Image classification data set "Images" (evelinanaumovich/computer_vision_project3 on GitHub). Class labels (2): fire, no fire.

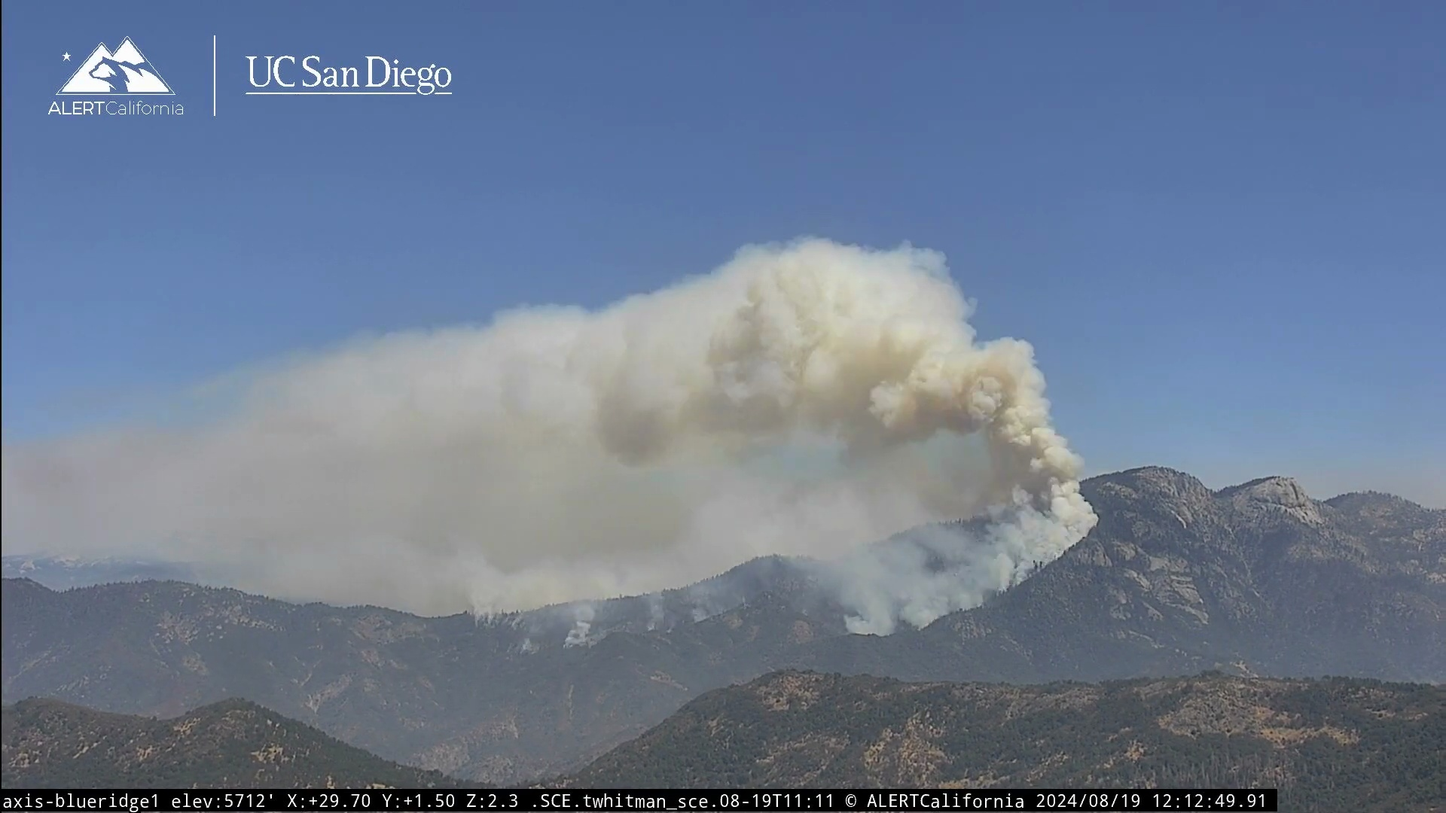
Label: fire

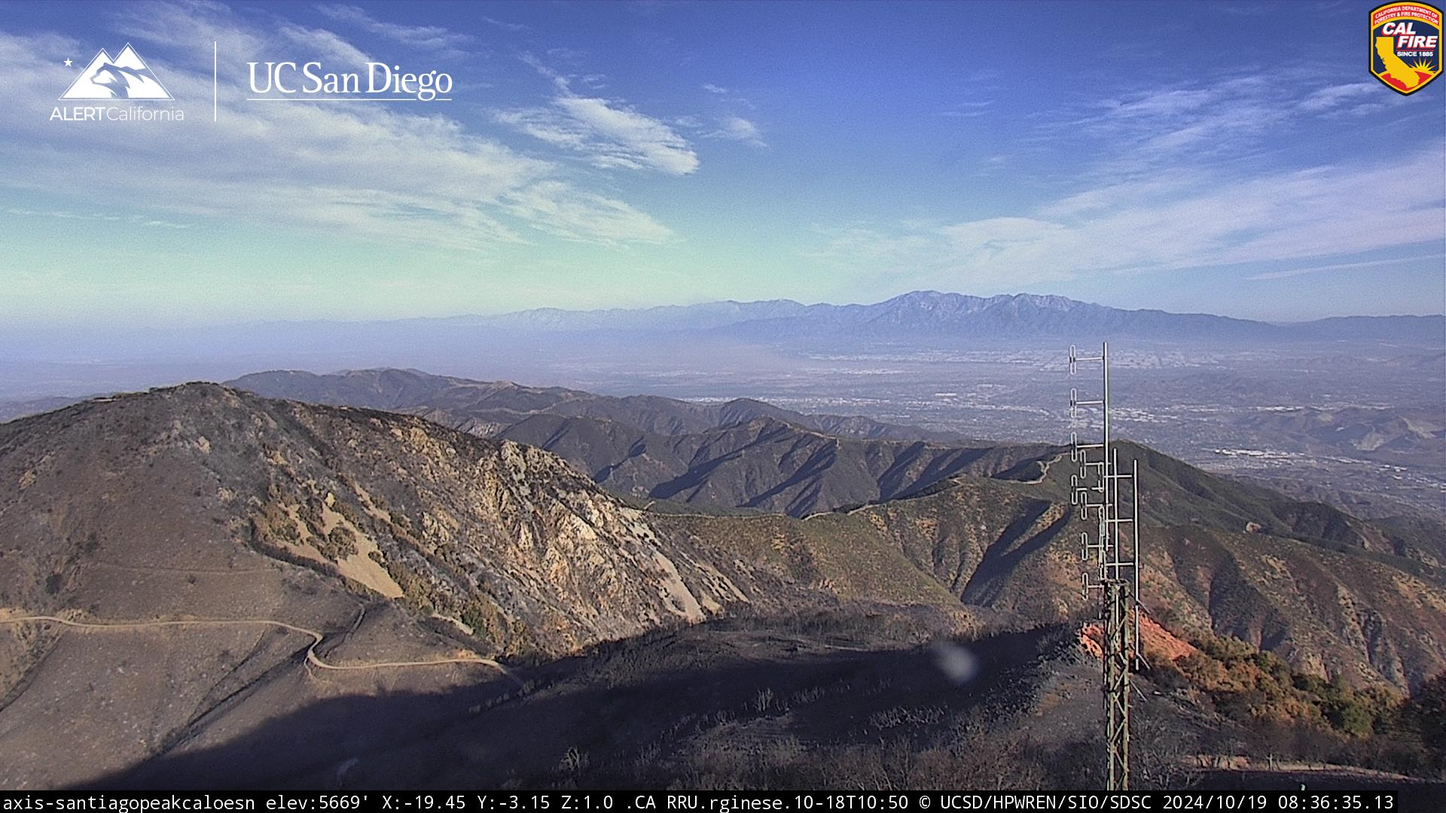
Label: no fire

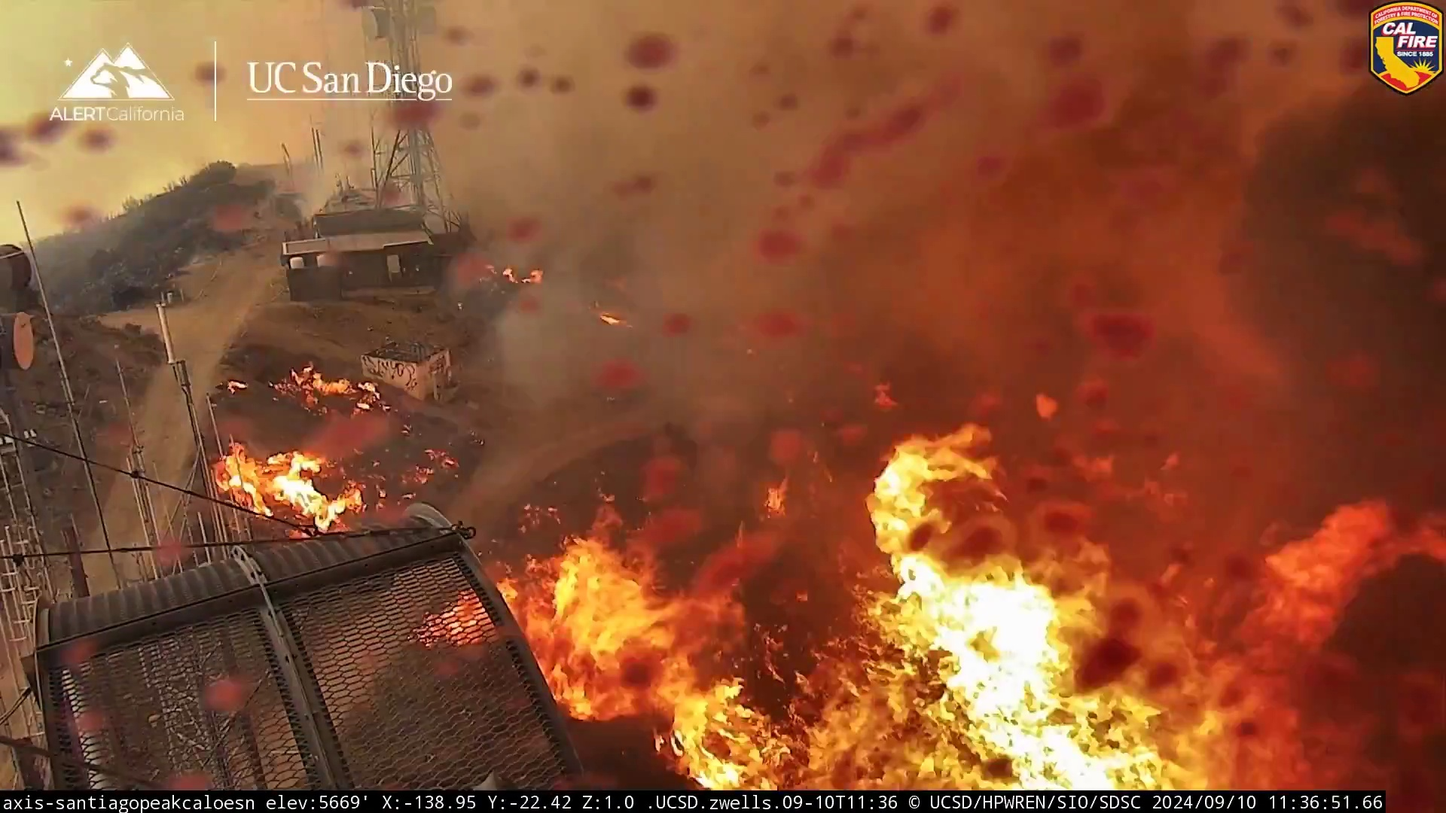
Label: fire

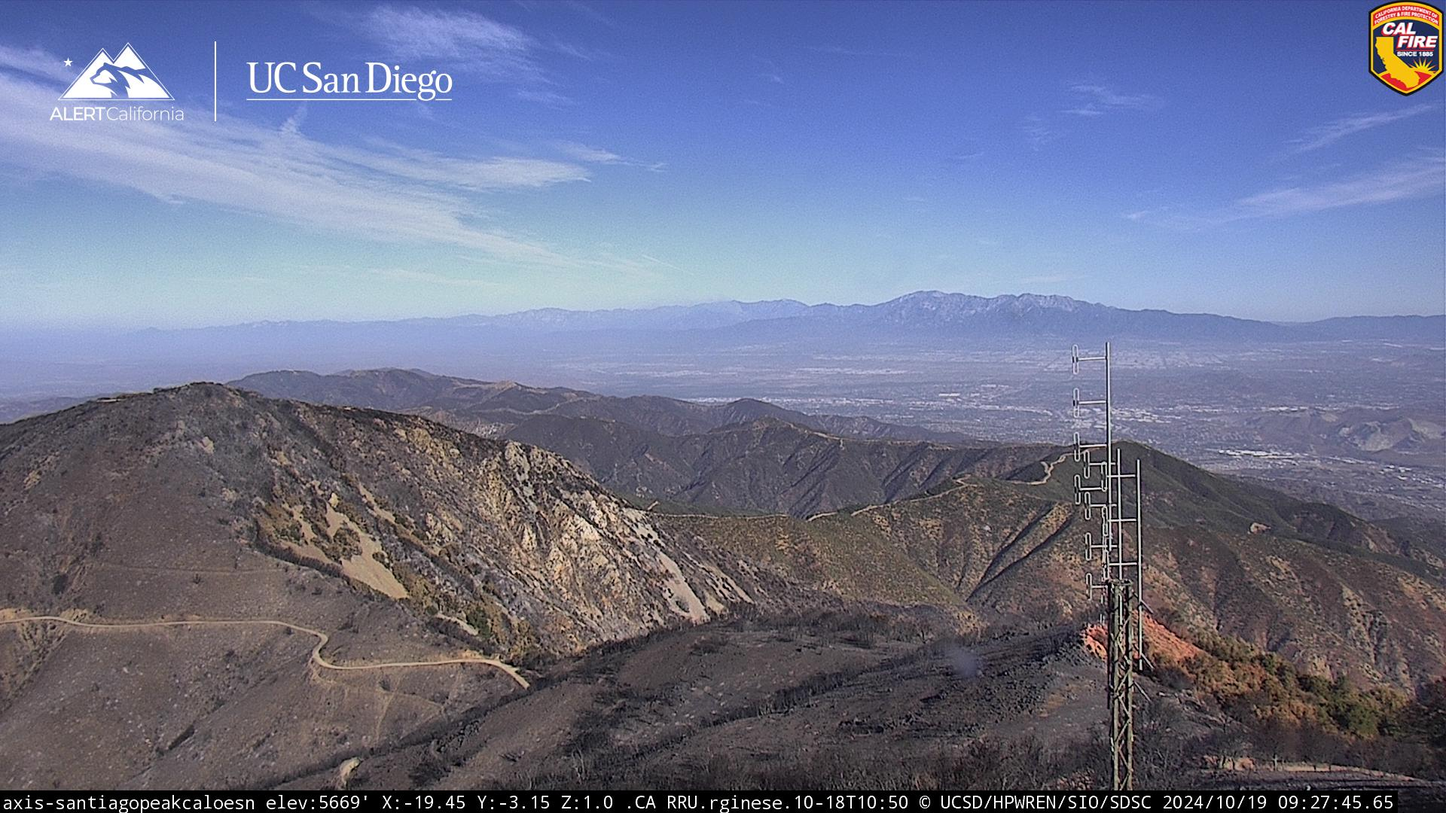
Label: no fire

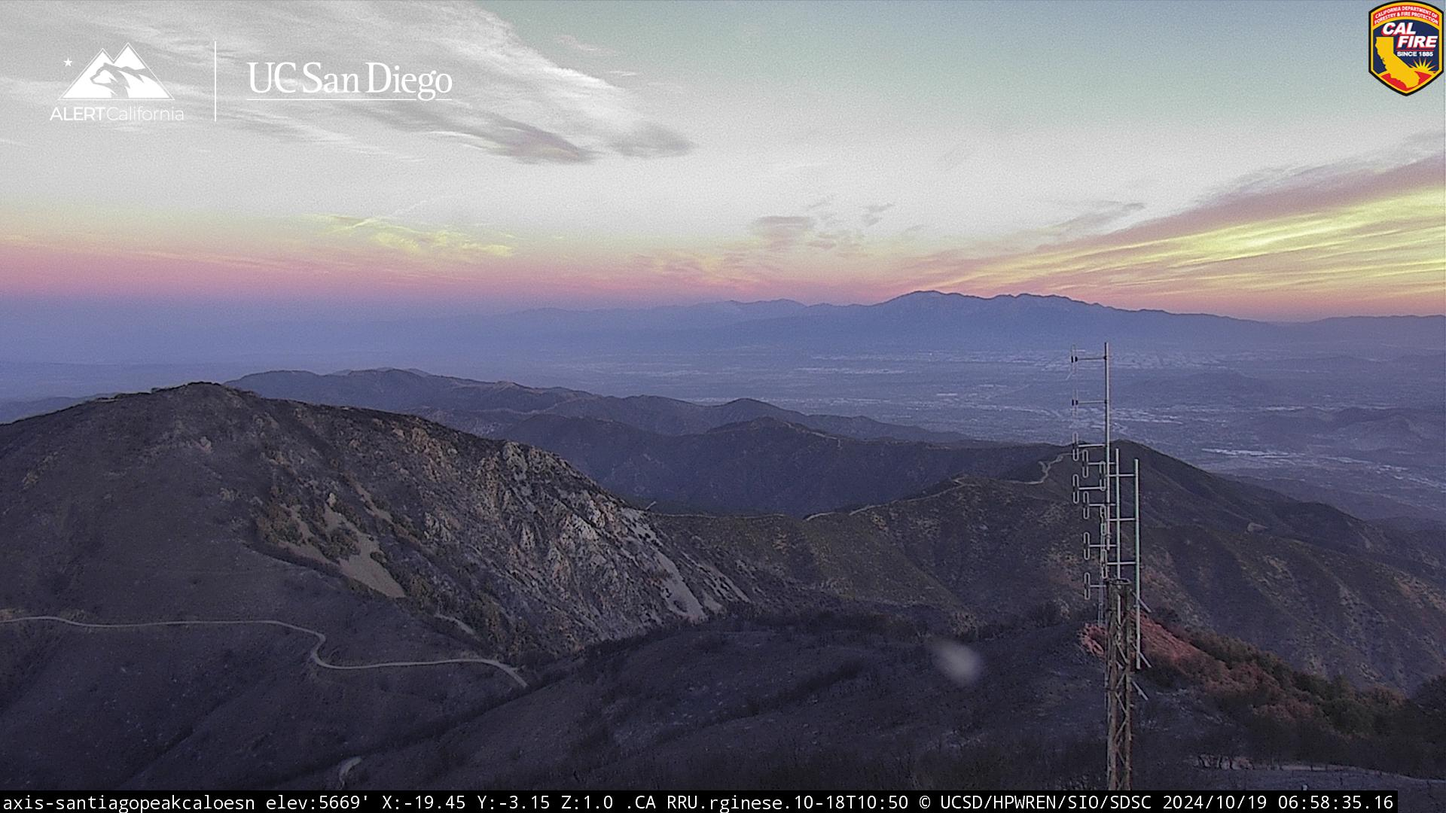
Label: no fire

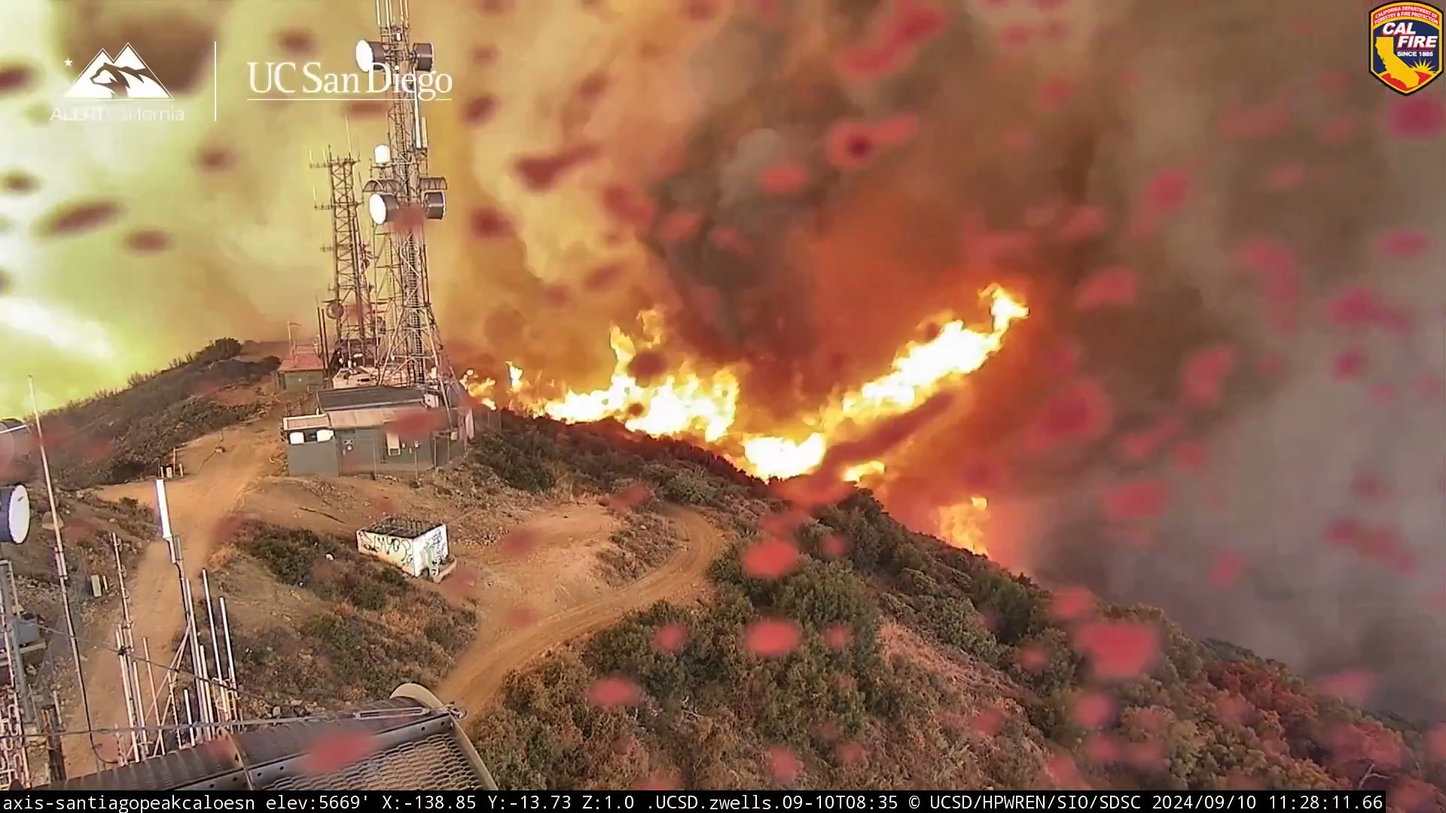
Label: fire
